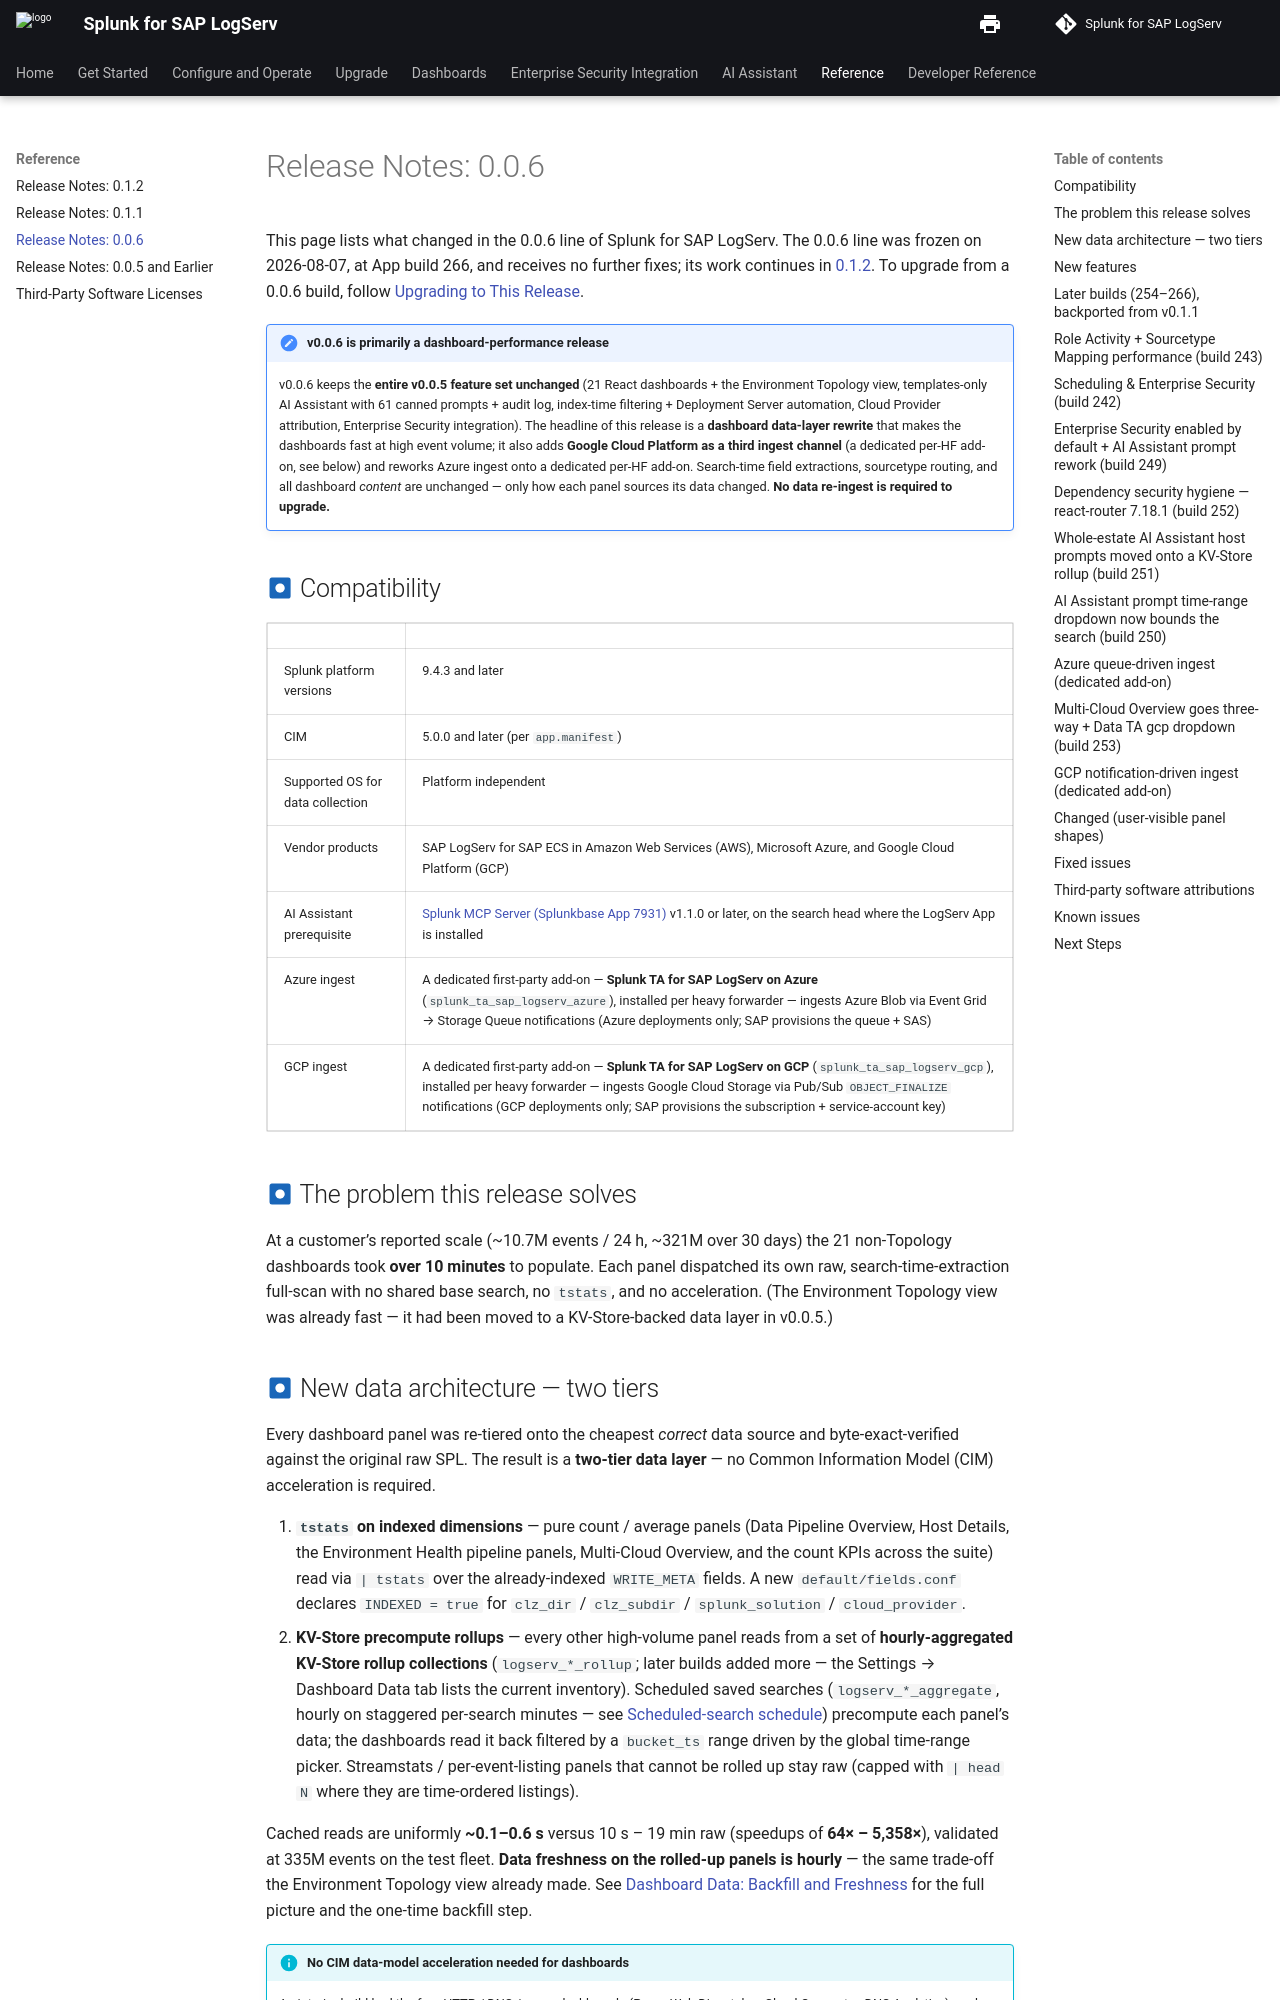

repository: splunk/splunk-sap-logserv · page: content/overview/release-notes-0.0.6/index.html · generator: mkdocs

# Release Notes: 0.0.6

This page lists what changed in the 0.0.6 line of Splunk for SAP LogServ. The 0.0.6 line was frozen on 2026-08-07, at App build 266, and receives no further fixes; its work continues in [0.1.2](release-notes.md). To upgrade from a 0.0.6 build, follow [Upgrading to This Release](../getting-started/upgrading.md).

!!! note "v0.0.6 is primarily a dashboard-performance release"
    v0.0.6 keeps the **entire v0.0.5 feature set unchanged** (21 React dashboards + the Environment Topology view, templates-only AI Assistant with 61 canned prompts + audit log, index-time filtering + Deployment Server automation, Cloud Provider attribution, Enterprise Security integration). The headline of this release is a **dashboard data-layer rewrite** that makes the dashboards fast at high event volume; it also adds **Google Cloud Platform as a third ingest channel** (a dedicated per-HF add-on, see below) and reworks Azure ingest onto a dedicated per-HF add-on. Search-time field extractions, sourcetype routing, and all dashboard *content* are unchanged — only how each panel sources its data changed. **No data re-ingest is required to upgrade.**

## :material-circle-box:{ .taiconcolor } Compatibility

|                                  |                              |
|----------------------------------|------------------------------|
| Splunk platform versions         | 9.4.3 and later              |
| CIM                              | 5.0.0 and later (per `app.manifest`) |
| Supported OS for data collection | Platform independent         |
| Vendor products                  | SAP LogServ for SAP ECS in Amazon Web Services (AWS), Microsoft Azure, and Google Cloud Platform (GCP) |
| AI Assistant prerequisite        | [Splunk MCP Server (Splunkbase App 7931)](https://splunkbase.splunk.com/app/7931) v1.1.0 or later, on the search head where the LogServ App is installed |
| Azure ingest                     | A dedicated first-party add-on — **Splunk TA for SAP LogServ on Azure** (`splunk_ta_sap_logserv_azure`), installed per heavy forwarder — ingests Azure Blob via Event Grid → Storage Queue notifications (Azure deployments only; SAP provisions the queue + SAS) |
| GCP ingest                       | A dedicated first-party add-on — **Splunk TA for SAP LogServ on GCP** (`splunk_ta_sap_logserv_gcp`), installed per heavy forwarder — ingests Google Cloud Storage via Pub/Sub `OBJECT_FINALIZE` notifications (GCP deployments only; SAP provisions the subscription + service-account key) |

## :material-circle-box:{ .taiconcolor } The problem this release solves

At a customer's reported scale (~10.7M events / 24 h, ~321M over 30 days) the 21 non-Topology dashboards took **over 10 minutes** to populate. Each panel dispatched its own raw, search-time-extraction full-scan with no shared base search, no `tstats`, and no acceleration. (The Environment Topology view was already fast — it had been moved to a KV-Store-backed data layer in v0.0.5.)

## :material-circle-box:{ .taiconcolor } New data architecture — two tiers

Every dashboard panel was re-tiered onto the cheapest *correct* data source and byte-exact-verified against the original raw SPL. The result is a **two-tier data layer** — no Common Information Model (CIM) acceleration is required.

1. **`tstats` on indexed dimensions** — pure count / average panels (Data Pipeline Overview, Host Details, the Environment Health pipeline panels, Multi-Cloud Overview, and the count KPIs across the suite) read via `| tstats` over the already-indexed `WRITE_META` fields. A new `default/fields.conf` declares `INDEXED = true` for `clz_dir` / `clz_subdir` / `splunk_solution` / `cloud_provider`.
2. **KV-Store precompute rollups** — every other high-volume panel reads from a set of **hourly-aggregated KV-Store rollup collections** (`logserv_*_rollup`; later builds added more — the Settings → Dashboard Data tab lists the current inventory). Scheduled saved searches (`logserv_*_aggregate`, hourly on staggered per-search minutes — see [Scheduled-search schedule](../logserv-app/dashboard-data.md)) precompute each panel's data; the dashboards read it back filtered by a `bucket_ts` range driven by the global time-range picker. Streamstats / per-event-listing panels that cannot be rolled up stay raw (capped with `| head N` where they are time-ordered listings).

Cached reads are uniformly **~0.1–0.6 s** versus 10 s – 19 min raw (speedups of **64× – 5,358×**), validated at 335M events on the test fleet. **Data freshness on the rolled-up panels is hourly** — the same trade-off the Environment Topology view already made. See [Dashboard Data: Backfill and Freshness](../logserv-app/dashboard-data.md) for the full picture and the one-time backfill step.

!!! info "No CIM data-model acceleration needed for dashboards"
    An interim build had the four HTTP / DNS / proxy dashboards (Proxy, Web Dispatcher, Cloud Connector, DNS Analytics) read from CIM accelerated data models. That approach was **removed** before this release: when a customer had not accelerated those models (the common case), the queries fell back to a raw full-scan — exactly the slowness this release set out to fix. Those four dashboards now read dedicated KV-Store rollups, so they are fast regardless of the customer's CIM-acceleration state. The LogServ App's CIM *tagging* (eventtypes + tags) for **Enterprise Security** correlation is unaffected — see [Enterprise Security → CIM Compliance](../enterprise-security/cim-compliance.md).
